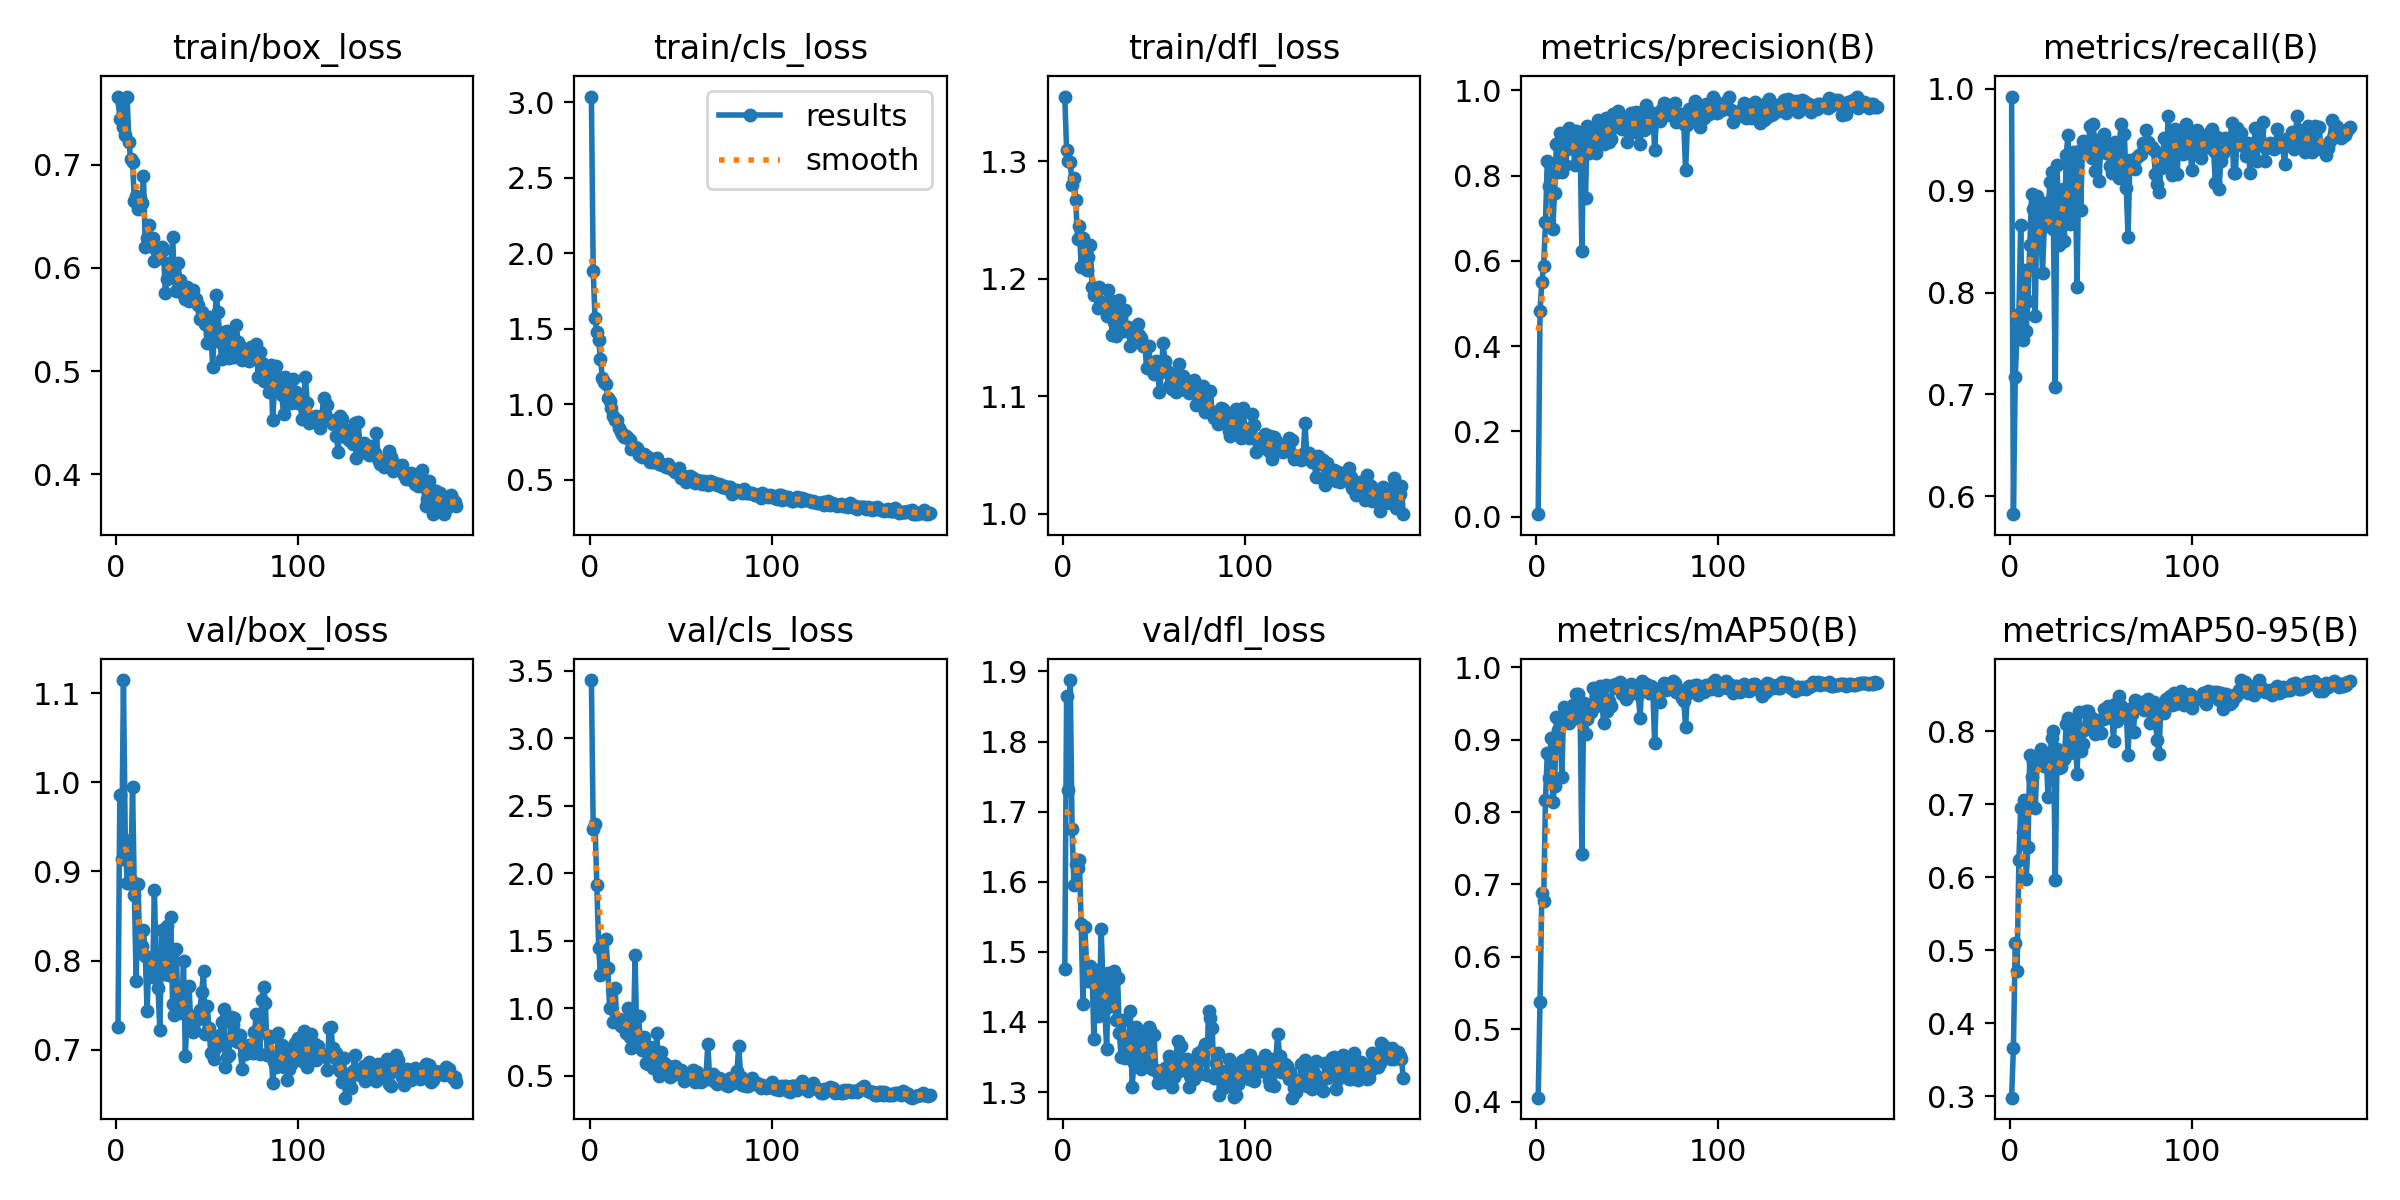

Source data for this figure (header and first rows):
epoch, train/box_loss, train/cls_loss, train/dfl_loss, metrics/precision(B), metrics/recall(B), metrics/mAP50(B), metrics/mAP50-95(B), val/box_loss, val/cls_loss, val/dfl_loss, lr/pg0, lr/pg1, lr/pg2
1, 0.7659, 3.039, 1.355, 0.0055, 0.9923, 0.4057, 0.2978, 0.7252, 3.429, 1.476, 0.0003241, 0.0003241, 0.0003241
2, 0.7448, 1.88, 1.309, 0.4811, 0.5825, 0.5379, 0.3662, 0.9852, 2.324, 1.865, 0.0006542, 0.0006542, 0.0006542
3, 0.7591, 1.569, 1.3, 0.5504, 0.7168, 0.6886, 0.5095, 0.9142, 2.364, 1.731, 0.0009809, 0.0009809, 0.0009809
4, 0.7368, 1.479, 1.3, 0.5869, 0.7585, 0.6767, 0.4713, 1.115, 1.915, 1.888, 0.0009851, 0.0009851, 0.0009851
5, 0.7295, 1.422, 1.28, 0.6906, 0.779, 0.8171, 0.6234, 0.9355, 1.446, 1.675, 0.0009851, 0.0009851, 0.0009851
6, 0.7664, 1.302, 1.286, 0.8339, 0.8662, 0.8814, 0.6951, 0.8868, 1.243, 1.595, 0.0009802, 0.0009802, 0.0009802
7, 0.7221, 1.173, 1.267, 0.7759, 0.7536, 0.8474, 0.6621, 0.8876, 1.262, 1.625, 0.0009752, 0.0009752, 0.0009752
8, 0.7053, 1.149, 1.234, 0.8069, 0.8224, 0.9022, 0.7057, 0.8902, 1.31, 1.619, 0.0009703, 0.0009703, 0.0009703
9, 0.7027, 1.133, 1.245, 0.6754, 0.7619, 0.8146, 0.5979, 0.995, 1.509, 1.631, 0.0009654, 0.0009654, 0.0009654
10, 0.6646, 1.044, 1.21, 0.7601, 0.7917, 0.8354, 0.6419, 0.8734, 1.297, 1.54, 0.0009604, 0.0009604, 0.0009604
11, 0.6697, 1.021, 1.234, 0.8731, 0.8467, 0.9316, 0.7673, 0.7767, 1.001, 1.426, 0.0009555, 0.0009555, 0.0009555
12, 0.6574, 0.9766, 1.217, 0.8087, 0.8965, 0.9127, 0.7371, 0.8861, 1.002, 1.535, 0.0009505, 0.0009505, 0.0009505
13, 0.6683, 0.9219, 1.207, 0.8995, 0.8821, 0.9255, 0.7585, 0.8084, 0.8968, 1.48, 0.0009455, 0.0009455, 0.0009455
14, 0.6632, 0.8958, 1.218, 0.8073, 0.7771, 0.8484, 0.6947, 0.816, 1.151, 1.458, 0.0009406, 0.0009406, 0.0009406
15, 0.6891, 0.8984, 1.229, 0.8765, 0.8947, 0.9445, 0.7589, 0.8348, 0.8977, 1.48, 0.0009357, 0.0009357, 0.0009357
16, 0.6207, 0.8434, 1.192, 0.8256, 0.8783, 0.9261, 0.7556, 0.8053, 0.9185, 1.469, 0.0009307, 0.0009307, 0.0009307
17, 0.6289, 0.8175, 1.186, 0.8613, 0.862, 0.9329, 0.7757, 0.7431, 0.8647, 1.375, 0.0009258, 0.0009258, 0.0009258
18, 0.6413, 0.8036, 1.188, 0.9119, 0.8194, 0.9224, 0.7649, 0.8032, 0.9082, 1.474, 0.0009208, 0.0009208, 0.0009208
19, 0.6223, 0.784, 1.175, 0.8928, 0.8669, 0.9346, 0.7524, 0.7831, 0.8867, 1.409, 0.0009158, 0.0009158, 0.0009158
20, 0.6289, 0.7906, 1.192, 0.8977, 0.8879, 0.9476, 0.7694, 0.7815, 0.8175, 1.419, 0.0009109, 0.0009109, 0.0009109
21, 0.6064, 0.7748, 1.18, 0.8253, 0.8731, 0.9297, 0.7103, 0.8786, 1.001, 1.533, 0.0009059, 0.0009059, 0.0009059
22, 0.6175, 0.7626, 1.177, 0.9054, 0.9083, 0.963, 0.7661, 0.7925, 0.7888, 1.45, 0.000901, 0.000901, 0.000901
23, 0.6167, 0.7059, 1.174, 0.9019, 0.9181, 0.9635, 0.7903, 0.7691, 0.7016, 1.418, 0.0008961, 0.0008961, 0.0008961
24, 0.6097, 0.7069, 1.168, 0.8801, 0.8621, 0.9464, 0.7998, 0.7216, 0.7171, 1.361, 0.0008911, 0.0008911, 0.0008911
25, 0.6208, 0.715, 1.19, 0.6222, 0.7077, 0.7416, 0.5961, 0.8345, 1.39, 1.47, 0.0008862, 0.0008862, 0.0008862
26, 0.6172, 0.7093, 1.182, 0.8746, 0.9254, 0.9503, 0.7761, 0.8026, 0.7227, 1.429, 0.0008812, 0.0008812, 0.0008812
27, 0.576, 0.6647, 1.152, 0.7479, 0.8466, 0.908, 0.7499, 0.7846, 0.9419, 1.422, 0.0008762, 0.0008762, 0.0008762
28, 0.5892, 0.6568, 1.163, 0.9152, 0.8736, 0.9283, 0.7514, 0.8386, 0.7109, 1.473, 0.0008713, 0.0008713, 0.0008713
29, 0.6052, 0.6477, 1.151, 0.8534, 0.902, 0.9371, 0.7698, 0.7842, 0.687, 1.402, 0.0008663, 0.0008663, 0.0008663
30, 0.5954, 0.6676, 1.174, 0.8889, 0.8509, 0.9383, 0.7617, 0.8494, 0.787, 1.463, 0.0008614, 0.0008614, 0.0008614
31, 0.6304, 0.6527, 1.181, 0.876, 0.9346, 0.9712, 0.81, 0.7513, 0.596, 1.384, 0.0008565, 0.0008565, 0.0008565
32, 0.5899, 0.6475, 1.169, 0.8992, 0.9546, 0.9699, 0.8177, 0.7392, 0.5845, 1.349, 0.0008515, 0.0008515, 0.0008515
33, 0.5776, 0.616, 1.156, 0.8527, 0.8669, 0.9465, 0.7701, 0.8124, 0.7123, 1.403, 0.0008465, 0.0008465, 0.0008465
34, 0.6045, 0.6292, 1.173, 0.9302, 0.8841, 0.9562, 0.8004, 0.7437, 0.6633, 1.349, 0.0008416, 0.0008416, 0.0008416
35, 0.5879, 0.6175, 1.155, 0.9204, 0.9378, 0.9743, 0.8101, 0.7492, 0.5589, 1.357, 0.0008366, 0.0008366, 0.0008366
36, 0.5753, 0.6353, 1.159, 0.9089, 0.9097, 0.9523, 0.7918, 0.741, 0.6404, 1.361, 0.0008317, 0.0008317, 0.0008317
37, 0.5778, 0.6427, 1.143, 0.8742, 0.8056, 0.9224, 0.7416, 0.7998, 0.8134, 1.415, 0.0008268, 0.0008268, 0.0008268
38, 0.5698, 0.6051, 1.154, 0.9356, 0.9388, 0.9751, 0.826, 0.6929, 0.4981, 1.308, 0.0008218, 0.0008218, 0.0008218
39, 0.5812, 0.6037, 1.158, 0.8923, 0.8814, 0.9397, 0.7726, 0.741, 0.6742, 1.342, 0.0008169, 0.0008169, 0.0008169
40, 0.5685, 0.5987, 1.153, 0.8782, 0.9489, 0.9539, 0.7832, 0.7718, 0.5458, 1.393, 0.0008119, 0.0008119, 0.0008119
41, 0.5704, 0.5951, 1.161, 0.8852, 0.9365, 0.9468, 0.8013, 0.7301, 0.5914, 1.359, 0.0008069, 0.0008069, 0.0008069
42, 0.5791, 0.5849, 1.152, 0.9455, 0.9481, 0.9757, 0.8282, 0.7196, 0.5252, 1.337, 0.000802, 0.000802, 0.000802
43, 0.57, 0.6039, 1.149, 0.913, 0.9377, 0.9727, 0.8282, 0.722, 0.5719, 1.332, 0.000797, 0.000797, 0.000797
44, 0.5698, 0.5776, 1.143, 0.9448, 0.9633, 0.9771, 0.8157, 0.7336, 0.488, 1.38, 0.0007921, 0.0007921, 0.0007921
45, 0.5645, 0.5747, 1.143, 0.9521, 0.9321, 0.9716, 0.8182, 0.7347, 0.5449, 1.349, 0.0007872, 0.0007872, 0.0007872
46, 0.5504, 0.5633, 1.124, 0.9369, 0.9656, 0.9791, 0.8116, 0.7442, 0.5021, 1.373, 0.0007822, 0.0007822, 0.0007822
47, 0.5569, 0.554, 1.143, 0.9091, 0.9195, 0.9628, 0.7965, 0.7648, 0.5713, 1.393, 0.0007772, 0.0007772, 0.0007772
48, 0.55, 0.5499, 1.128, 0.9357, 0.9501, 0.9738, 0.8103, 0.7882, 0.5327, 1.388, 0.0007723, 0.0007723, 0.0007723
49, 0.546, 0.5755, 1.127, 0.9215, 0.9096, 0.9567, 0.8161, 0.7174, 0.5234, 1.333, 0.0007673, 0.0007673, 0.0007673
50, 0.5276, 0.5095, 1.119, 0.8789, 0.943, 0.9589, 0.7971, 0.7495, 0.5404, 1.382, 0.0007624, 0.0007624, 0.0007624
51, 0.552, 0.5202, 1.13, 0.9345, 0.9388, 0.971, 0.817, 0.7243, 0.5159, 1.332, 0.0007575, 0.0007575, 0.0007575
52, 0.5411, 0.5219, 1.123, 0.9476, 0.9557, 0.9764, 0.8302, 0.6963, 0.4619, 1.313, 0.0007525, 0.0007525, 0.0007525
53, 0.5039, 0.4859, 1.104, 0.9138, 0.9371, 0.9655, 0.8185, 0.6978, 0.4946, 1.325, 0.0007476, 0.0007476, 0.0007476
54, 0.5417, 0.5066, 1.121, 0.9027, 0.946, 0.9678, 0.8343, 0.6895, 0.486, 1.319, 0.0007426, 0.0007426, 0.0007426
55, 0.5743, 0.5259, 1.145, 0.9492, 0.9242, 0.9663, 0.8244, 0.7036, 0.499, 1.314, 0.0007376, 0.0007376, 0.0007376
56, 0.5572, 0.5201, 1.13, 0.935, 0.9177, 0.9625, 0.8246, 0.7136, 0.5168, 1.335, 0.0007327, 0.0007327, 0.0007327
57, 0.5282, 0.5108, 1.121, 0.8738, 0.9227, 0.9301, 0.7872, 0.7165, 0.5444, 1.321, 0.0007277, 0.0007277, 0.0007277
58, 0.5116, 0.4798, 1.108, 0.9338, 0.948, 0.9807, 0.8379, 0.7306, 0.4493, 1.352, 0.0007228, 0.0007228, 0.0007228
59, 0.5375, 0.4945, 1.119, 0.9075, 0.9365, 0.9698, 0.8133, 0.7452, 0.5299, 1.346, 0.0007179, 0.0007179, 0.0007179
60, 0.5208, 0.4881, 1.106, 0.9647, 0.912, 0.977, 0.8478, 0.6809, 0.4702, 1.307, 0.0007129, 0.0007129, 0.0007129
... 127 more rows
